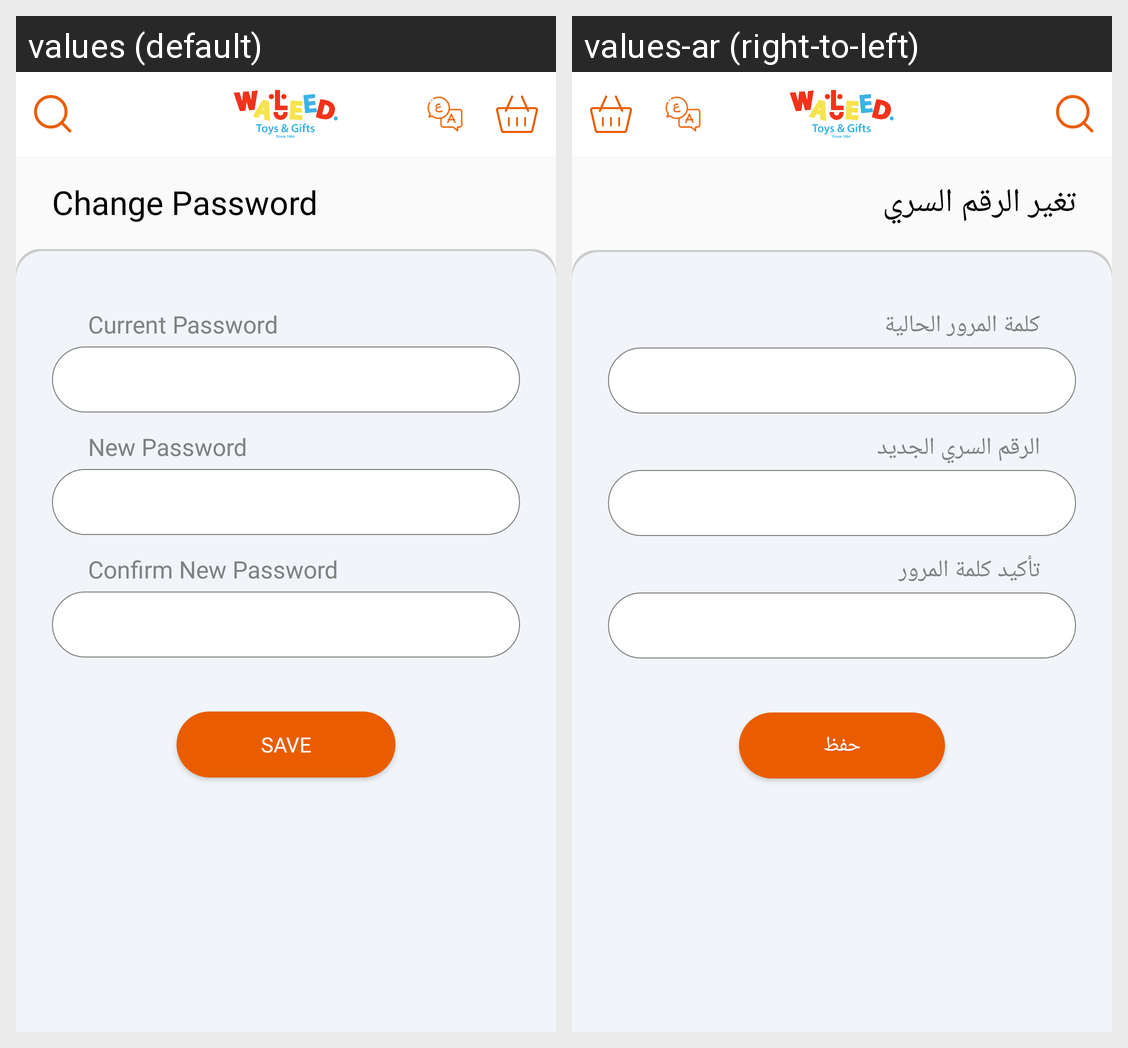

Translations of the strings shown on this Android screen, per locale in the grid:
Android screen res/layout/activity_change_password.xml rendered under 2 locales, left to right: values (default), values-ar (right-to-left). Device: Nexus 5 (rendered at 1080×1920; each locale shown at half size, 540×960, under a caption strip naming it); theme WindowWithoutTitle.
Strings drawn on this screen, with the default value and each locale's value (text and hints the layout hard-codes, and strings that could not be matched under every locale, appear in the picture but are not listed):

change_password
  values: Change Password
  values-ar: تغير الرقم السري

current_password
  values: Current Password
  values-ar: كلمة المرور الحالية

new_password_string
  values: New Password
  values-ar: الرقم السري الجديد

confirm_new_password_string
  values: Confirm New Password
  values-ar: تأكيد كلمة المرور

save_string
  values: Save
  values-ar: حفظ
